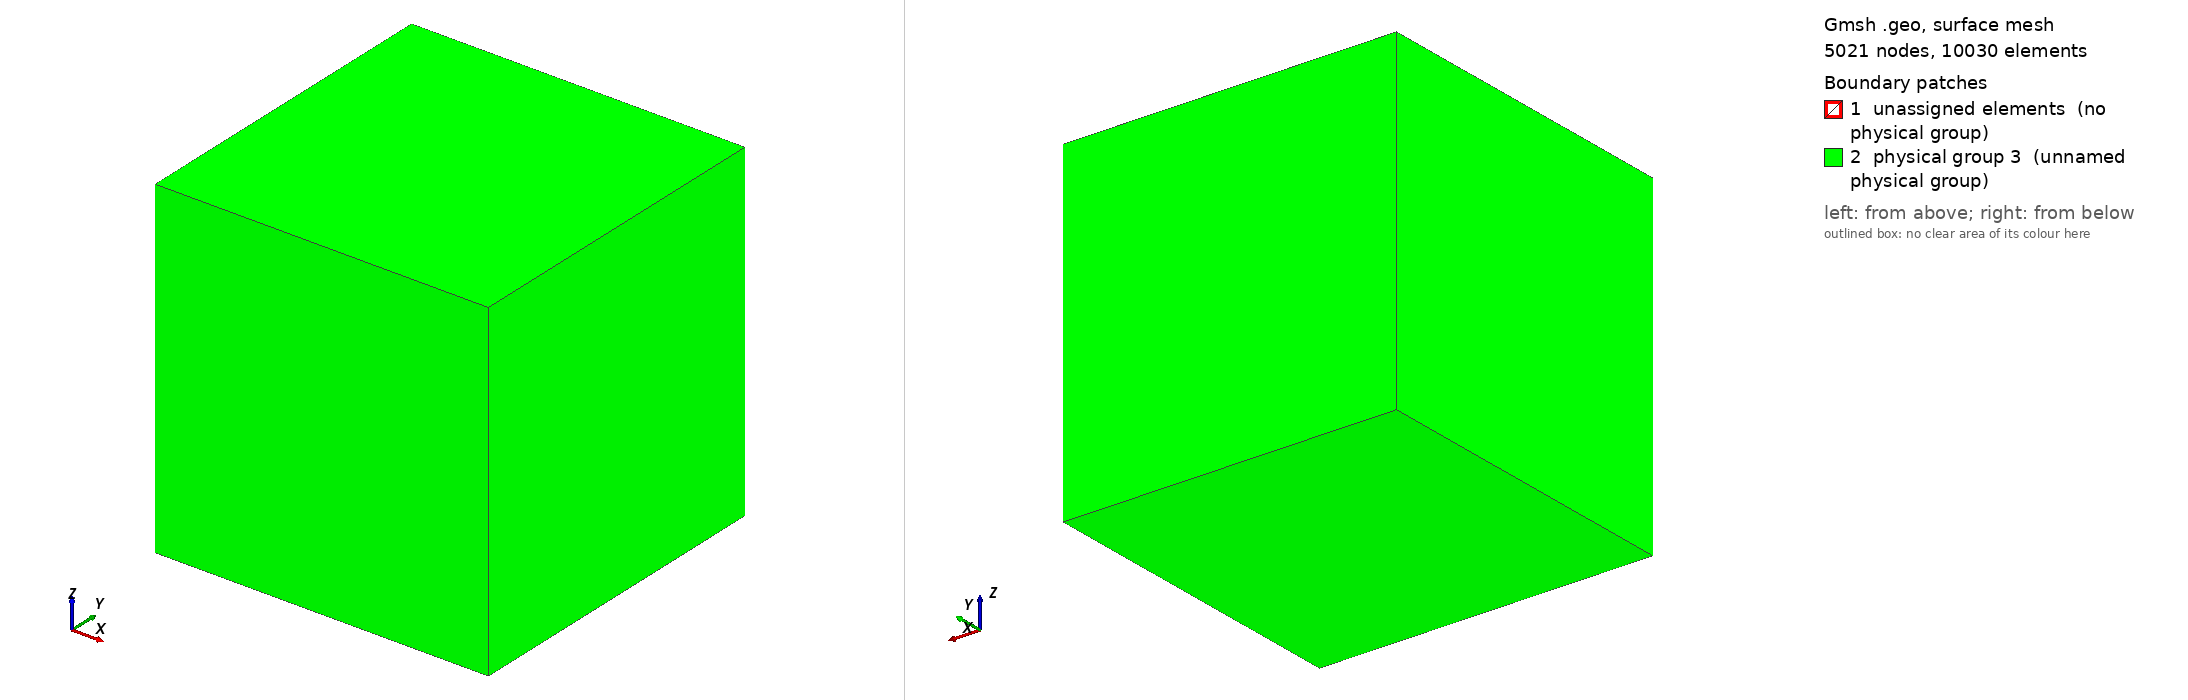

Gmsh geometry script, surface-meshed: 5021 nodes, 10030 surface elements. Boundary patches (legend numbers): 1 unassigned elements (no physical group), 2 physical group 3 (unnamed physical group). Left view from above one corner, right view from below the opposite corner. Legend entries are the model's physical surfaces; 'unassigned elements' are surfaces in no physical group. The drawing asked Gmsh for element sizes between 1% and 20% of the model's largest extent; the script's own settings can give other sizes.

=== cube_electrodes.geo (drawn) ===
x1 = 100;
z1 = 10;
x2 = 170;
x3 = 500;

c0 = 1;
c1 = 10;
c2 = 25;
c3 = 100;

// Куб с электродами
Point(1) = {x1, x1, x1, c1};
Point(2) = {x1, x1, -x1, c1};
Point(3) = {x1, -x1, x1, c1};
Point(4) = {x1, -x1, -x1, c1};
Point(5) = {-x1, x1, x1, c1};
Point(6) = {-x1, x1, -x1, c1};
Point(7) = {-x1, -x1, x1, c1};
Point(8) = {-x1, -x1, -x1, c1};
Point(10) = {x1, 0, z1, c0};
Point(11) = {x1, 0, -z1, c0};
Point(12) = {-x1, 0, z1, c0};
Point(13) = {-x1, 0, -z1, c0};
Line(1) = {8, 6};
Line(2) = {6, 2};
Line(3) = {2, 4};
Line(4) = {4, 8};
Line(5) = {8, 7};
Line(6) = {7, 5};
Line(7) = {5, 6};
Line(8) = {4, 3};
Line(9) = {3, 7};
Line(10) = {5, 1};
Line(11) = {1, 2};
Line(12) = {3, 1};
Line(13) = {1, 10};
Line(14) = {3, 10};
Line(15) = {4, 11};
Line(16) = {2, 11};
Line(17) = {8, 13};
Line(18) = {6, 13};
Line(19) = {7, 12};
Line(20) = {5, 12};
Line(21) = {12, 13};
Line(22) = {10, 11};
Line Loop(23) = {4, 1, 2, 3};
Plane Surface(24) = {23};
Line Loop(25) = {9, 6, 10, -12};
Plane Surface(26) = {25};
Line Loop(27) = {9, -5, -4, 8};
Plane Surface(28) = {27};
Line Loop(29) = {10, 11, -2, -7};
Plane Surface(30) = {29};
Line Loop(31) = {8, 14, 22, -15};
Plane Surface(32) = {31};
Line Loop(33) = {14, -13, -12};
Plane Surface(34) = {33};
Line Loop(35) = {13, 22, -16, -11};
Plane Surface(36) = {35};
Line Loop(37) = {16, -15, -3};
Plane Surface(38) = {37};
Line Loop(39) = {5, 19, 21, -17};
Plane Surface(40) = {39};
Line Loop(41) = {19, -20, -6};
Plane Surface(42) = {41};
Line Loop(43) = {20, 21, -18, -7};
Plane Surface(44) = {43};
Line Loop(45) = {18, -17, 1};
Plane Surface(46) = {45};
Surface Loop(47) = {30, 26, 28, 40, 42, 44, 46, 24, 38, 36, 34, 32};
Volume(48) = {47};

// Куб для разрядки сетки
Point(51) = {x2, x2, x2, c2};
Point(52) = {x2, x2, -x2, c2};
Point(53) = {x2, -x2, x2, c2};
Point(54) = {x2, -x2, -x2, c2};
Point(55) = {-x2, x2, x2, c2};
Point(56) = {-x2, x2, -x2, c2};
Point(57) = {-x2, -x2, x2, c2};
Point(58) = {-x2, -x2, -x2, c2};
Line(49) = {58, 56};
Line(50) = {56, 52};
Line(51) = {52, 54};
Line(52) = {54, 58};
Line(53) = {58, 57};
Line(54) = {57, 55};
Line(55) = {55, 51};
Line(56) = {51, 53};
Line(57) = {53, 57};
Line(58) = {53, 54};
Line(59) = {52, 51};
Line(60) = {55, 56};
Line Loop(61) = {53, 54, 60, -49};
Plane Surface(62) = {61};
Line Loop(63) = {57, 54, 55, 56};
Plane Surface(64) = {63};
Line Loop(65) = {56, 58, -51, 59};
Plane Surface(66) = {65};
Line Loop(67) = {58, 52, 53, -57};
Plane Surface(68) = {67};
Line Loop(69) = {52, 49, 50, 51};
Plane Surface(70) = {69};
Line Loop(71) = {50, 59, -55, 60};
Plane Surface(72) = {71};
Surface Loop(73) = {70, 68, 66, 64, 62, 72};
Volume(74) = {47, 73};

// Куб с краевыми
Point(81) = {x3, x3, x3, c3};
Point(82) = {x3, x3, -x3, c3};
Point(83) = {x3, -x3, x3, c3};
Point(84) = {x3, -x3, -x3, c3};
Point(85) = {-x3, x3, x3, c3};
Point(86) = {-x3, x3, -x3, c3};
Point(87) = {-x3, -x3, x3, c3};
Point(88) = {-x3, -x3, -x3, c3};
Line(75) = {87, 85};
Line(76) = {85, 81};
Line(77) = {81, 83};
Line(78) = {83, 87};
Line(79) = {86, 88};
Line(80) = {84, 88};
Line(81) = {86, 82};
Line(82) = {82, 84};
Line(83) = {84, 83};
Line(84) = {82, 81};
Line(85) = {85, 86};
Line(86) = {87, 88};
Line Loop(87) = {78, 86, -80, 83};
Plane Surface(88) = {87};
Line Loop(89) = {75, 76, 77, 78};
Plane Surface(90) = {89};
Line Loop(91) = {84, -76, 85, 81};
Plane Surface(92) = {91};
Line Loop(93) = {84, 77, -83, -82};
Plane Surface(94) = {93};
Line Loop(95) = {75, 85, 79, -86};
Plane Surface(96) = {95};
Line Loop(97) = {81, 82, 80, -79};
Plane Surface(98) = {97};
Surface Loop(99) = {98, 92, 94, 90, 96, 88};
Volume(100) = {73, 99};

Physical Line(1) = {21};
Physical Line(2) = {22};
Physical Surface(3) = {98, 94, 90, 96, 92, 88};
Physical Volume(4) = {48, 74, 100};
